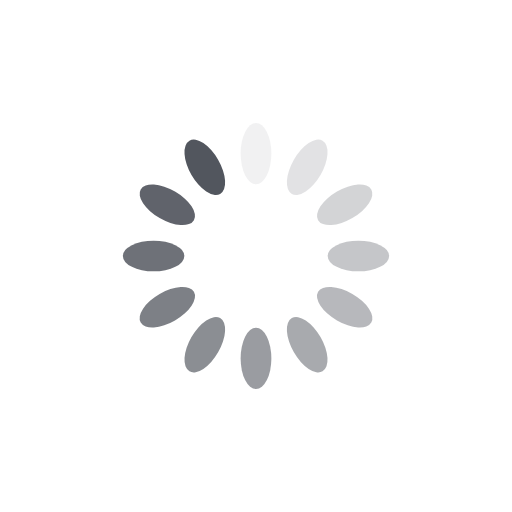
t = 0.00 s
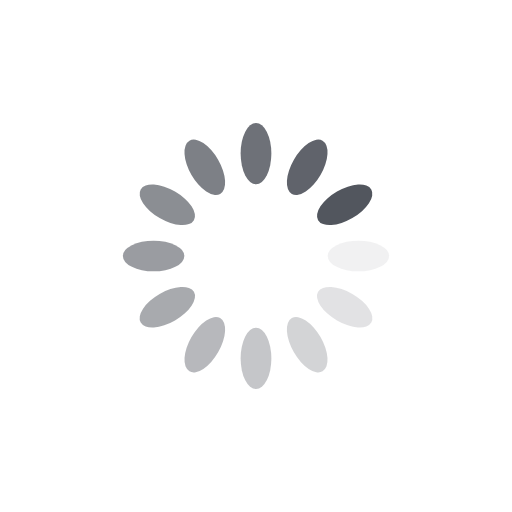
t = 0.25 s
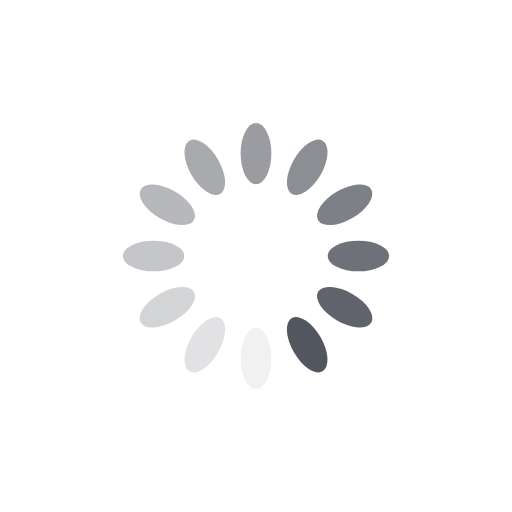
t = 0.50 s
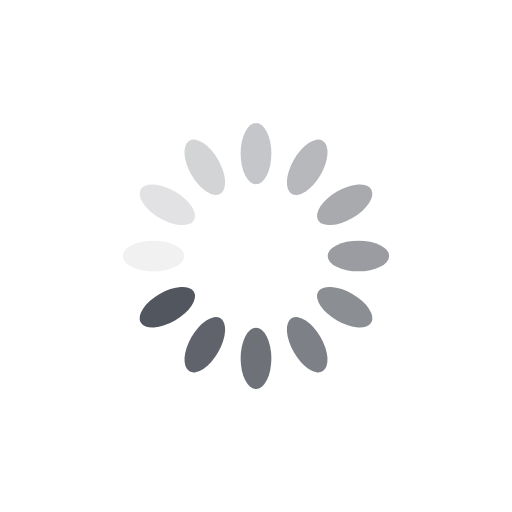
t = 0.75 s

The animated SVG that drew these frames (rendered in a browser with its animation timeline set to each time). Animation: 12 SMIL elements (animate=12); one cycle of 1.00 s, repeats indefinitely.

<svg xmlns="http://www.w3.org/2000/svg" viewBox="0 0 100 100" preserveAspectRatio="xMidYMid" width="200" height="200" style="shape-rendering: auto; display: block; background: rgba(255, 255, 255, 0);" xmlns:xlink="http://www.w3.org/1999/xlink"><g><g transform="rotate(0 50 50)">
  <rect x="47" y="24" rx="3" ry="6" width="6" height="12" fill="#52565e">
    <animate attributeName="opacity" values="1;0" keyTimes="0;1" dur="1s" begin="-0.9166666666666666s" repeatCount="indefinite"></animate>
  </rect>
</g><g transform="rotate(30 50 50)">
  <rect x="47" y="24" rx="3" ry="6" width="6" height="12" fill="#52565e">
    <animate attributeName="opacity" values="1;0" keyTimes="0;1" dur="1s" begin="-0.8333333333333334s" repeatCount="indefinite"></animate>
  </rect>
</g><g transform="rotate(60 50 50)">
  <rect x="47" y="24" rx="3" ry="6" width="6" height="12" fill="#52565e">
    <animate attributeName="opacity" values="1;0" keyTimes="0;1" dur="1s" begin="-0.75s" repeatCount="indefinite"></animate>
  </rect>
</g><g transform="rotate(90 50 50)">
  <rect x="47" y="24" rx="3" ry="6" width="6" height="12" fill="#52565e">
    <animate attributeName="opacity" values="1;0" keyTimes="0;1" dur="1s" begin="-0.6666666666666666s" repeatCount="indefinite"></animate>
  </rect>
</g><g transform="rotate(120 50 50)">
  <rect x="47" y="24" rx="3" ry="6" width="6" height="12" fill="#52565e">
    <animate attributeName="opacity" values="1;0" keyTimes="0;1" dur="1s" begin="-0.5833333333333334s" repeatCount="indefinite"></animate>
  </rect>
</g><g transform="rotate(150 50 50)">
  <rect x="47" y="24" rx="3" ry="6" width="6" height="12" fill="#52565e">
    <animate attributeName="opacity" values="1;0" keyTimes="0;1" dur="1s" begin="-0.5s" repeatCount="indefinite"></animate>
  </rect>
</g><g transform="rotate(180 50 50)">
  <rect x="47" y="24" rx="3" ry="6" width="6" height="12" fill="#52565e">
    <animate attributeName="opacity" values="1;0" keyTimes="0;1" dur="1s" begin="-0.4166666666666667s" repeatCount="indefinite"></animate>
  </rect>
</g><g transform="rotate(210 50 50)">
  <rect x="47" y="24" rx="3" ry="6" width="6" height="12" fill="#52565e">
    <animate attributeName="opacity" values="1;0" keyTimes="0;1" dur="1s" begin="-0.3333333333333333s" repeatCount="indefinite"></animate>
  </rect>
</g><g transform="rotate(240 50 50)">
  <rect x="47" y="24" rx="3" ry="6" width="6" height="12" fill="#52565e">
    <animate attributeName="opacity" values="1;0" keyTimes="0;1" dur="1s" begin="-0.25s" repeatCount="indefinite"></animate>
  </rect>
</g><g transform="rotate(270 50 50)">
  <rect x="47" y="24" rx="3" ry="6" width="6" height="12" fill="#52565e">
    <animate attributeName="opacity" values="1;0" keyTimes="0;1" dur="1s" begin="-0.16666666666666666s" repeatCount="indefinite"></animate>
  </rect>
</g><g transform="rotate(300 50 50)">
  <rect x="47" y="24" rx="3" ry="6" width="6" height="12" fill="#52565e">
    <animate attributeName="opacity" values="1;0" keyTimes="0;1" dur="1s" begin="-0.08333333333333333s" repeatCount="indefinite"></animate>
  </rect>
</g><g transform="rotate(330 50 50)">
  <rect x="47" y="24" rx="3" ry="6" width="6" height="12" fill="#52565e">
    <animate attributeName="opacity" values="1;0" keyTimes="0;1" dur="1s" begin="0s" repeatCount="indefinite"></animate>
  </rect>
</g><g></g></g><!-- [ldio] generated by https://loading.io --></svg>
